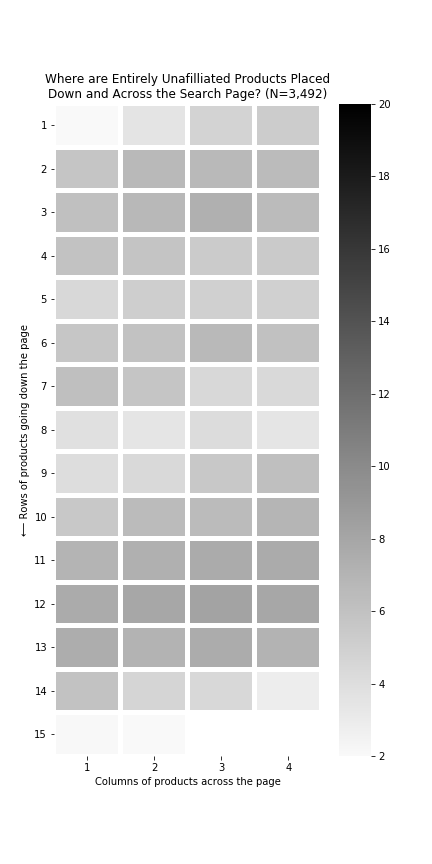

The table this chart was drawn from, first rows:
, product_order
60, 
59, 
58, 1.674
57, 2.107
56, 2.844
55, 4.413
54, 4.667
53, 5.991
52, 7.107
51, 7.576
50, 7.065
49, 7.52
48, 7.958
47, 8.248
46, 7.944
45, 7.677
44, 7.639
43, 7.664
42, 7.329
41, 6.997
40, 6.992
39, 6.454
38, 6.55
37, 5.559
36, 6.213
35, 5.55
34, 4.332
33, 4.07
32, 3.445
31, 4.131
30, 3.441
29, 3.834
28, 4.322
27, 4.419
26, 5.794
25, 6.185
24, 6.021
23, 6.708
22, 6.002
21, 5.67
20, 4.997
19, 4.987
18, 5.154
17, 4.398
16, 5.388
15, 5.36
14, 5.817
13, 5.989
12, 6.447
11, 7.307
10, 6.732
9, 6.101
8, 6.56
7, 6.646
6, 6.674
5, 5.729
4, 5.271
3, 4.784
2, 3.552
1, 1.747
